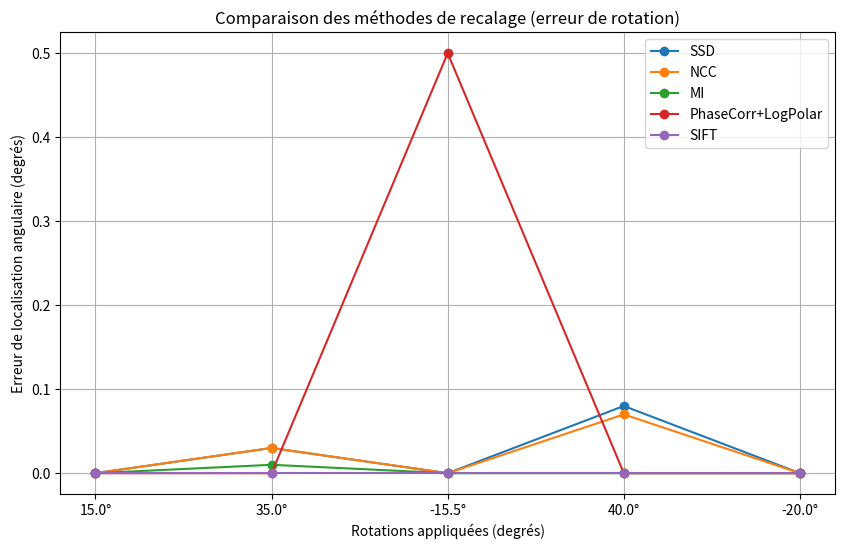

The matplotlib source for this figure:
import numpy as np
import matplotlib.pyplot as plt

# Rotations réelles
rotations = [15.0, 35.0, -15.5, 40.0, -20.0]
labels = [str(r) + "°" for r in rotations]

# === Résultats estimés ===
SSD  = [15.00, 34.97, -15.50, 39.92, -20.00]
NCC  = [15.00, 34.97, -15.50, 39.93, -20.00]
MI   = [15.00, 34.99, -15.50, 40.00, -20.00]
PHC  = [15.0, 35.0, -16.0, 40.0, -20.0]   # Phase corr + log-polaire
SIFT = [15.0, 35.0, -15.5, 40.0, -20.0]

methods = {
    "SSD": SSD,
    "NCC": NCC,
    "MI": MI,
    "PhaseCorr+LogPolar": PHC,
    "SIFT": SIFT
}

# === Calcul des erreurs (différence absolue) ===
def compute_rotation_errors(real, estimated):
    return [abs(r - e) for r, e in zip(real, estimated)]

errors = {m: compute_rotation_errors(rotations, est) for m, est in methods.items()}

# === Tracé comparatif ===
plt.figure(figsize=(10,6))
for m, err in errors.items():
    plt.plot(labels, err, marker='o', label=m)

plt.xlabel("Rotations appliquées (degrés)")
plt.ylabel("Erreur de localisation angulaire (degrés)")
plt.title("Comparaison des méthodes de recalage (erreur de rotation)")

# Annotation pour les courbes confondues (SSD, NCC, MI, SIFT ≈ identiques)
plt.legend()
plt.grid(True)
plt.show()
